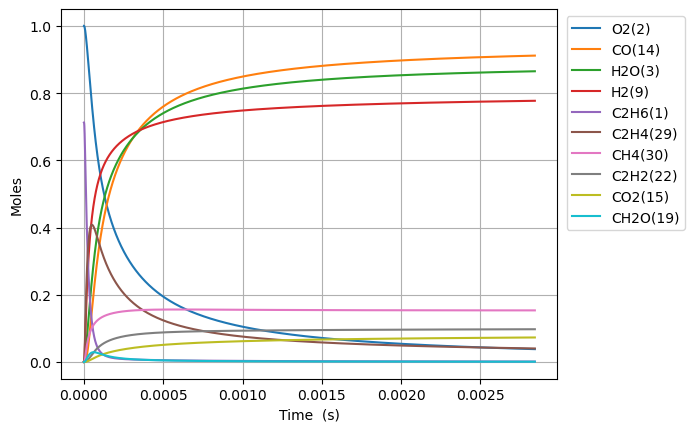

The data file committed next to this chart (first rows):
Time (s), Volume (m^3), N2, Ne, C2H6(1), O2(2), H2O(3), C(4), CH(5), CH3(18), C2H5(31), CH4(30), H(6), C2H4(29), HO2(12), H2(9), C2H5O2(40), CH3O2(36), C2H3(28), H2O2(13), C2H2(22), OH(8), CH2O(19), HCO(16)
0.0, 0.2737, 3.76, 0.0, 0.7125, 1.0, 0.0, 0.0, 0.0, 0.0, 0.0, 0.0, 0.0, 0.0, 0.0, 0.0, 0.0, 0.0, 0.0, 0.0, 0.0, 0.0, 0.0, 0.0
5.929822635515184e-19, 0.2737, 3.76, 0.0, 0.7125, 1.0, 7.028743732818839e-41, 2.3817444626489148e-54, 1.765610509681079e-36, 3.8076450819733295e-16, 3.2567028068910784e-18, 8.36693874191964e-24, 5.147699460688129e-19, 2.4117767053598243e-29, 2.741932860661062e-18, 6.33021276158208e-30, 4.846705499999584e-31, 1.2890282286127278e-29, 3.981499720258235e-48, 9.685115252449634e-32, 2.9449679268075825e-57, 3.327488869304204e-30, 2.821918517185402e-30, 4.442155378241857e-46
1.6603503379442514e-18, 0.2737, 3.76, 0.0, 0.7125, 1.0, 8.344524721240575e-40, 2.827607025625363e-53, 1.0664287476149637e-35, 1.0661406229518432e-15, 9.118767859872995e-18, 2.3428065354350194e-23, 1.4413558490459509e-18, 1.4567131301149082e-28, 7.677412009853374e-18, 3.8234485081135007e-29, 2.927410121995903e-30, 7.785730500593383e-29, 4.726836468914596e-47, 5.849809612480525e-31, 6.587775453693996e-56, 2.0098032770393177e-29, 1.7044387843926374e-29, 5.2737268652626386e-45
3.7950864867297175e-18, 0.2737, 3.76, 0.0, 0.7125, 1.0, 8.192703924369161e-39, 2.7761613442794493e-52, 5.134395358666457e-35, 2.4368928524581067e-15, 2.0842897968148736e-17, 5.355286608711212e-23, 3.2945276552133275e-18, 7.013446660349988e-28, 1.754837030824761e-17, 1.8408258712449567e-28, 1.4094219593941093e-29, 3.748494088464571e-28, 4.640836077036987e-46, 2.8164315154137743e-30, 1.3016334162005217e-54, 9.676337631630291e-29, 8.206139048164972e-29, 5.177776309540169e-44
8.06455878430065e-18, 0.2737, 3.76, 0.0, 0.7125, 1.0, 7.246353869534678e-38, 2.4554832682680616e-51, 2.242325343692647e-34, 5.178397311459608e-15, 4.4291158193947844e-17, 1.138126575842392e-22, 7.000871268400481e-18, 3.0629564170093823e-27, 3.7290286905074504e-17, 8.03937020903708e-28, 6.155315984939848e-29, 1.6370658499855473e-27, 4.1047669580587547e-45, 1.2300096370625702e-29, 2.3161871183422885e-53, 4.22591086369979e-28, 3.5838365170216117e-28, 4.5796845101399514e-43
1.6603503379442514e-17, 0.2737, 3.76, 0.0, 0.7125, 1.0, 6.090997063584229e-37, 2.0639816380481253e-50, 9.361266889908168e-34, 1.0661406229418502e-14, 9.118767868253655e-17, 2.3437300070490605e-22, 1.4413558498184388e-17, 1.2787240102639438e-26, 7.677412009888199e-17, 3.356278807835873e-27, 2.569723256046117e-28, 6.834427664931126e-27, 3.45030396525779e-44, 5.13504810686199e-29, 3.9065881168531146e-52, 1.764234598220193e-27, 1.4961811979882361e-27, 3.849500778815014e-42
3.368139256972624e-17, 0.2737, 3.76, 0.0, 0.7125, 1, 4.993767398901306e-36, 1.6921768426381698e-49, 3.8243829609399004e-33, 2.1627424065159868e-14, 1.8498071980767595e-16, 4.756567274518876e-22, 2.92389329713906e-17, 5.224004824039925e-26, 1.5574178648711176e-16, 1.3711494064025374e-26, 1.0498157980764748e-27, 2.7920867016173667e-26, 2.828767659545663e-43, 2.0978347041527706e-28, 6.416582715120464e-51, 7.207473988055555e-27, 6.112388386458937e-27, 3.156053317727591e-41
6.78371709502937e-17, 0.2737, 3.76, 0.0, 0.7125, 1, 4.0440823122565974e-35, 1.3703686721188948e-48, 1.5458767279506554e-32, 4.35594597359369e-14, 3.725668026498027e-16, 9.588763429684213e-22, 5.888968197235667e-17, 2.11162627836114e-25, 3.1367711926603063e-16, 5.542405134434677e-26, 4.243523306739897e-27, 1.128606085295186e-25, 2.2908094080428085e-42, 8.479783289143652e-28, 1.0401557098439551e-49, 2.9133762225573913e-26, 2.4707251151141307e-26, 2.555853806490049e-40
1.3614872771142861e-16, 0.2737, 3.76, 0.0, 0.7125, 1, 3.255029270715708e-34, 1.1029919143109598e-47, 6.215902240607028e-32, 8.742353107466819e-14, 7.477389707014479e-16, 1.9279242220916034e-21, 1.1819118019250325e-16, 8.490756423418947e-25, 6.295477848337056e-16, 2.2285767328589265e-25, 1.7063020577937087e-26, 4.538075422032826e-25, 1.8438427342108103e-41, 3.4096835651604266e-27, 1.675138707037282e-48, 1.1714557647846423e-25, 9.934677026464396e-26, 2.0571735034921618e-39
2.7277184123369844e-16, 0.2737, 3.76, 0.0, 0.7125, 1, 2.6119559920697866e-33, 8.850815273450518e-47, 2.4928547374297214e-31, 1.751516737408396e-13, 1.4980833162743053e-15, 3.8764545726970814e-21, 2.367941775056543e-16, 3.405173108879426e-24, 1.2612891160084038e-15, 8.937589491656648e-25, 6.84303441277454e-26, 1.8199712073681843e-24, 1.4795677159007992e-40, 1.3674356114842402e-26, 2.688968620235632e-47, 4.698061556673642e-25, 3.9842498309359337e-25, 1.6507521895556972e-38
5.460180682782381e-16, 0.2737, 3.76, 0.0, 0.7125, 1, 2.0927432613849088e-32, 7.091422402273149e-46, 9.984421017602973e-31, 3.5060795902801777e-13, 2.9987720452982877e-15, 7.815253643333748e-21, 4.74000175623388e-16, 1.3638453922206886e-23, 2.5247717785151937e-15, 3.579697648696478e-24, 2.7407830719247827e-25, 7.289377690800104e-24, 1.1854547181624091e-39, 5.476874952455232e-26, 4.309361171934853e-46, 1.8816751133512793e-24, 1.5957781092824079e-24, 1.3226105565825334e-37
1.0925105223673175e-15, 0.2737, 3.76, 0.0, 0.7125, 1, 1.6754670779773969e-31, 5.677449300008388e-45, 3.996369947236489e-30, 7.015205294217155e-13, 6.0001496548593236e-15, 1.585980526222392e-20, 9.48412185824583e-16, 5.458936011105956e-23, 5.051737104158351e-15, 1.4328119797119556e-23, 1.0970274966660925e-24, 2.917650696473336e-23, 9.490846917103949e-39, 2.1921772959804825e-25, 6.90059264494041e-45, 7.531604198532683e-24, 6.387271180768808e-24, 1.058892672879376e-36
2.185495430545476e-15, 0.2737, 3.76, 0.0, 0.7125, 1, 1.3408828571707594e-30, 4.543684116090114e-44, 1.599068150049574e-29, 1.4033456694864771e-12, 1.2002905480033669e-14, 3.261672240978368e-20, 1.8972362620898897e-15, 2.184285590670611e-22, 1.0105667757962967e-14, 5.733114435762273e-23, 4.389538924859381e-24, 1.1674402829816543e-22, 7.595563755865006e-38, 8.771564628628827e-25, 1.1045442490655945e-43, 3.013622682886267e-23, 2.5557404736057433e-23, 8.47435995454889e-36
4.371465246901794e-15, 0.2737, 3.76, 0.0, 0.7125, 1, 1.0729099905221965e-29, 3.635636330445545e-43, 6.397310809258386e-29, 2.8069959467254635e-12, 2.400841955459139e-14, 6.880181233851725e-20, 3.794884638072221e-15, 8.738565699282882e-22, 2.0213529075645417e-14, 2.293619246629488e-22, 1.7561013945185895e-23, 4.670521025655962e-22, 6.077607853003366e-37, 3.5091970226762294e-24, 1.7676304933835066e-42, 1.205645281750948e-22, 1.0224626258294246e-22, 6.780776124143412e-35
8.743404879614428e-15, 0.2737, 3.76, 0.0, 0.7125, 1, 8.58409456381462e-29, 2.90878314030341e-42, 2.5591301551004056e-28, 5.614296489641288e-12, 4.801945740054251e-14, 1.5185701468641189e-19, 7.590182283844202e-15, 3.495711576535931e-21, 4.042925175130321e-14, 9.175224910484556e-22, 7.02497723772439e-23, 1.8683602211691967e-21, 4.862552451593399e-36, 1.403793052193609e-23, 2.8284967876739507e-41, 4.82297341175479e-22, 4.0901834991827404e-22, 5.425136949398009e-34
1.7487284145039698e-14, 0.2737, 3.76, 0.0, 0.7125, 1, 6.867601097813524e-28, 2.3271336387952346e-41, 1.0236917696103343e-27, 1.122889752922435e-11, 9.604157187978383e-14, 3.607075089916813e-19, 1.5180781150620907e-14, 1.398342179399788e-20, 8.086069726379051e-14, 3.670240295220116e-21, 2.810105206921354e-22, 7.473743087983678e-21, 3.8902338476290595e-35, 5.615400709097624e-23, 4.525825934025225e-40, 1.9292676961330473e-21, 1.6361400807254245e-21, 4.340317159931139e-33
3.497504267589023e-14, 0.2737, 3.76, 0.0, 0.7125, 1, 5.49421037803062e-27, 1.861745747297741e-40, 4.0948348135983865e-27, 2.245809942339615e-11, 1.9208595598759321e-13, 9.493688532223019e-19, 3.036199318513306e-14, 5.593487716354911e-20, 1.6172358893345323e-13, 1.468126777558594e-20, 1.1240649262061638e-21, 2.9895565334709136e-20, 3.1122724885133215e-34, 2.246205989270416e-22, 7.241508473715793e-39, 7.717226423677434e-21, 6.544694323441183e-21, 3.4723386413105825e-32
6.995055973759131e-14, 0.2737, 3.76, 0.0, 0.7125, 1, 4.3954190111835454e-26, 1.489405707788913e-39, 1.6379381275617758e-26, 4.49165024717625e-11, 3.8417534480028383e-13, 2.8105329416211617e-18, 6.07244744582147e-14, 2.237422005821802e-19, 3.2344937485154076e-13, 5.872573171592814e-20, 4.4963052374187294e-21, 1.195833558380254e-19, 2.489866000936801e-33, 8.9849154071836e-22, 1.158656991016503e-37, 3.086920876371701e-20, 2.6179050385619665e-20, 2.777907872433345e-31
1.3990159386099346e-13, 0.2737, 3.76, 0.0, 0.7125, 1, 3.516353745638473e-25, 1.191517930845057e-38, 6.551686156035077e-26, 8.983330560858711e-11, 7.683566048120705e-13, 9.26822653782775e-18, 1.214496658223863e-13, 8.949766816640126e-19, 6.469009570028438e-13, 2.349046274497995e-19, 1.7985310777736248e-20, 4.783348805462017e-19, 1.9919341556620143e-32, 3.593984483396072e-21, 1.853865859161096e-36, 1.2347737549934886e-19, 1.0471678843404835e-19, 2.222345871542793e-30
2.7980366210779777e-13, 0.2737, 3.76, 0.0, 0.7125, 1, 2.8130876161178116e-24, 9.531952442275877e-38, 2.6206013876673087e-25, 1.7966690004261046e-10, 1.5367290543662112e-12, 3.3125073965144316e-17, 2.429009638369937e-13, 3.5799424489904394e-18, 1.2938041625665927e-12, 9.39624945849533e-19, 7.194141286676182e-20, 1.913336582101338e-18, 1.5935993009608154e-31, 1.437597481808384e-20, 2.966204042268076e-35, 4.939100573232813e-19, 4.1886865313755597e-19, 1.777892190285962e-29
5.596077986014064e-13, 0.2737, 3.76, 0.0, 0.7125, 1, 2.2504674686652788e-23, 7.625222435762666e-37, 1.0481781017272506e-24, 3.59334041552206e-10, 3.0735136714763213e-12, 1.2460459821754717e-16, 4.858072211251123e-13, 1.4320000949335512e-17, 2.587610738743714e-12, 3.758536935191437e-18, 2.8776591176632126e-19, 7.653293613002824e-18, 1.2749569047475631e-30, 5.75039749884923e-20, 4.745963573059034e-34, 1.9756371354968812e-18, 1.6754802158337787e-18, 1.4223322111716671e-28
1e-12, 0.2737, 3.76, 0.0, 0.7125, 1, 1.4647678983680973e-22, 4.962633083407982e-36, 3.5224175583639256e-24, 6.421174458558732e-10, 5.492430531929668e-12, 4.0635564605290883e-16, 8.681362592211393e-13, 4.8129394784829883e-17, 4.623972598110554e-12, 1.2632260882550955e-17, 9.671510434795032e-19, 2.5721541566114645e-17, 8.299340255120717e-30, 1.932649771402793e-19, 6.077037360839707e-33, 6.6398784459003414e-18, 5.631138980861543e-18, 9.257825756420776e-28
1.1192160715886237e-12, 0.2737, 3.76, 0.0, 0.7125, 1, 1.8003657701695896e-22, 6.09962123390508e-36, 4.192204868977136e-24, 7.186681351380116e-10, 6.1472417767403615e-12, 4.826268719788852e-16, 9.716343816477257e-13, 5.728174376616937e-17, 5.175224551336888e-12, 1.5034416293129202e-17, 1.1510635338491019e-18, 3.0612694349062317e-17, 1.0200871176205498e-29, 2.300160669644653e-19, 7.59364234527679e-33, 7.902508720010028e-18, 6.701952898578713e-18, 1.137892771157815e-27
1.6788243445758409e-12, 0.2737, 3.76, 0.0, 0.7125, 1, 5.147906207746334e-22, 1.744031355748334e-35, 8.907687755891653e-24, 1.0780020392908487e-09, 9.221128752084767e-12, 1.01571227864757e-15, 1.4574761890275017e-12, 1.217262303469038e-16, 7.762839024209407e-12, 3.1948521009447235e-17, 2.4460092254995815e-18, 6.505125393146895e-17, 2.917029797702365e-29, 4.887842644864976e-19, 2.7949819305483315e-32, 1.6792768314296134e-17, 1.4241693356142123e-17, 3.253706180406066e-27
2.2384326175630583e-12, 0.2737, 3.76, 0.0, 0.7125, 1, 1.0858396325317027e-21, 3.6785536405839223e-35, 1.5194292111913998e-23, 1.4373357540111353e-09, 1.2295174596546095e-11, 1.7238607258746202e-15, 1.9433326441752085e-12, 2.076545786323422e-16, 1.035045415740169e-11, 5.4501021073840333e-17, 4.172602431895875e-18, 1.1096864454151585e-16, 6.153334914911742e-29, 8.33808581466952e-19, 7.088718669432669e-32, 2.8646386501104766e-17, 2.4294719799324472e-17, 6.863093803604787e-27
3.3576491635374928e-12, 0.2737, 3.76, 0.0, 0.7125, 1, 2.9657515071247356e-21, 1.004708141757928e-34, 3.145378889996188e-23, 2.1560027388663992e-09, 1.8443639138571012e-11, 3.5510195718558863e-15, 2.9150799347104712e-12, 4.2993605116080903e-16, 1.5525685973641645e-11, 1.1283951723134429e-16, 8.638837412877867e-18, 2.2974252252629096e-16, 1.6809316740916986e-28, 1.7262950908818268e-18, 2.478982480930593e-31, 5.930835284618389e-17, 5.0299357483761635e-17, 1.874563533460456e-26
4.476865709511927e-12, 0.2737, 3.76, 0.0, 0.7125, 1, 6.205319307075385e-21, 2.1021557852365687e-34, 5.348808073849147e-23, 2.8746690271140677e-09, 2.4592687890997645e-11, 6.021946888174656e-15, 3.886881097878509e-12, 7.312306322935847e-16, 2.0700920218448536e-11, 1.9191381632678607e-16, 1.4692389645122835e-17, 3.907254331157073e-16, 3.517571343716421e-28, 2.9359762327965684e-18, 6.194350094699663e-31, 1.0086740135085783e-16, 8.55463953005957e-17, 3.922287810221096e-26
5.596082255486362e-12, 0.2737, 3.76, 0.0, 0.7125, 1, 1.1296500357328948e-20, 3.826844215309421e-34, 8.170741772354807e-23, 3.5933345689992433e-09, 3.074236257670101e-11, 9.182625519716882e-15, 4.858739987811837e-12, 1.1171895878420065e-15, 2.587615706556158e-11, 2.932061836161519e-16, 2.2446635221395722e-17, 5.969301162237047e-16, 6.404537277988246e-28, 4.485508859893147e-18, 1.3142091755366433e-30, 1.541016984297435e-16, 1.3069612626330719e-16, 7.14051187371409e-26
7.83451534743523e-12, 0.2737, 3.76, 0.0, 0.7125, 1, 2.982575660513519e-20, 1.010331905187307e-33, 1.5707459771353707e-22, 5.030663366818862e-09, 4.304362902179129e-11, 1.7616558714297712e-14, 6.802634615285144e-12, 2.1484693853351646e-15, 3.622663873199885e-11, 5.638484361661275e-16, 4.3164008913797144e-17, 1.1478305219226383e-15, 1.691610923852274e-27, 8.62547669561769e-18, 4.814976585328153e-30, 2.963280773568728e-16, 2.513265202172246e-16, 1.885403116805783e-25
1e-11, 0.2737, 3.76, 0.0, 0.7125, 1, 6.311843386723661e-20, 2.1378594117925515e-33, 2.538290704552596e-22, 6.4211480816144725e-09, 5.494642625480279e-11, 2.8439805592663367e-14, 8.68340263387822e-12, 3.473314337405133e-15, 4.6239817945647796e-11, 9.115121753753898e-16, 6.977511311100169e-17, 1.8554021666751277e-15, 3.581619510633955e-27, 1.3943213067257948e-17, 1.4140105409145177e-29, 4.790112613380909e-16, 4.0627758880765563e-16, 3.9903094690699185e-25
1.2311381531332968e-11, 0.2737, 3.76, 0.0, 0.7125, 1, 1.1532848811166478e-19, 3.905943817493767e-33, 3.8297368126122797e-22, 7.905311874687574e-09, 6.765378305761092e-11, 4.2883021881511945e-14, 1.069112716942497e-11, 5.242420192522315e-15, 5.692763376912607e-11, 1.3757419773870742e-15, 1.0530671010508436e-16, 2.8001227105190805e-15, 6.546334227145164e-27, 2.1043561144414997e-17, 3.0537041642727097e-29, 7.229295816569563e-16, 6.131736886441937e-16, 7.291408544529396e-25
1.6788247715230706e-11, 0.2737, 3.76, 0.0, 0.7125, 1, 2.862106117560713e-19, 9.692044149732469e-33, 7.090615513384367e-22, 1.0779948255257271e-08, 9.22741070196145e-11, 7.935720966291464e-14, 1.458055858163895e-11, 9.713134016907051e-15, 7.762867112912483e-11, 2.5488175240407076e-15, 1.950835601475463e-16, 5.18691946520759e-15, 1.6256810672086602e-26, 3.8983926083654413e-17, 9.948655530813353e-29, 1.339215385985591e-15, 1.1359472865486654e-15, 1.809716042312958e-24
2.5741980083026182e-11, 0.2737, 3.76, 0.0, 0.7125, 1, 1.0394679546123477e-18, 3.5186239577443573e-32, 1.6608376840254643e-21, 1.652918464656122e-08, 1.415452529931648e-10, 1.8591838318055448e-13, 2.2362239527100202e-11, 2.2786547828783408e-14, 1.1903087288587922e-10, 5.978636300221958e-15, 4.575132545739179e-16, 1.216250050913201e-14, 5.913344853056288e-26, 9.14265414935945e-17, 5.696668175371949e-28, 3.1405910645798462e-15, 2.664175724898222e-15, 6.57439833147366e-24
4.3649444818617136e-11, 0.2737, 3.76, 0.0, 0.7125, 1, 5.1938257493622316e-18, 1.7564247380380949e-31, 4.7571567467076204e-21, 2.8027511959333033e-08, 2.4020951876179166e-10, 5.33488103386443e-13, 3.7936889151041475e-11, 6.548000777807461e-14, 2.0183578522412018e-10, 1.717576620039539e-14, 1.3138615579906704e-15, 3.491591068526347e-14, 2.9642463314022837e-25, 2.625584423302682e-16, 5.1203636751706346e-27, 9.01802244490119e-15, 7.651628733455406e-15, 3.2869536850641515e-23
7.946437428979904e-11, 0.2737, 3.76, 0.0, 0.7125, 1, 3.2189866510962883e-17, 1.0862495253245149e-30, 1.567579888316007e-20, 5.102358477288903e-08, 4.3802580501550024e-10, 1.76639486311697e-12, 6.913146322065543e-11, 2.1720555948436293e-13, 3.6744765071342284e-10, 5.694314853827711e-14, 4.352412872279486e-15, 1.1558625093602774e-13, 1.8490094217940924e-24, 8.698061669473679e-16, 6.094509503458531e-26, 2.986742407753878e-14, 2.535280581252881e-14, 2.039692646529218e-22
9.999999999999999e-11, 0.2737, 3.76, 0.0, 0.7125, 1, 6.365869151205778e-17, 2.146580679912841e-30, 2.4752559068567014e-20, 6.420876257182384e-08, 5.517433204282195e-10, 2.796743980647081e-12, 8.704516446748292e-11, 3.441903300757989e-13, 4.624076969678496e-10, 9.020759577470611e-14, 6.892027928411785e-15, 1.8296331168785998e-13, 3.66872386367791e-24, 1.3773617996723526e-15, 1.4834018843999015e-25, 4.7289478530254364e-14, 4.015056800737005e-14, 4.036128395937565e-22
1.1527930376098094e-10, 0.2737, 3.76, 0.0, 0.7125, 1, 9.463415606528217e-17, 3.190021195970941e-30, 3.283778349273006e-20, 7.401888191183892e-08, 6.364922588563428e-10, 3.716307732558184e-12, 1.0038656579536996e-10, 4.575819751020315e-13, 5.330622445103905e-10, 1.1990529215938002e-13, 9.158667530384193e-15, 2.4308295546918866e-13, 5.4622104171633774e-24, 1.830368062022301e-15, 2.395572055449829e-25, 6.283764603430605e-14, 5.335878725758015e-14, 6.001719352319174e-22
1.5109423323216284e-10, 0.2737, 3.76, 0.0, 0.7125, 1, 2.072398084733695e-16, 6.979928891471201e-30, 5.616275593654883e-20, 9.701340348103519e-08, 8.356086395498603e-10, 6.3832024551596775e-12, 1.3170242314753646e-10, 7.868877346472767e-13, 6.986795767131453e-10, 2.061050518374651e-13, 1.5732479307037483e-14, 4.1732456459319e-13, 1.201765623137817e-23, 3.144247061242562e-15, 6.496696588609941e-25, 1.0792137994181855e-13, 9.167386829816871e-14, 1.3154165766152453e-21
1.8690916270334475e-10, 0.2737, 3.76, 0.0, 0.7125, 1, 3.852077523656713e-16, 1.2963802309674918e-29, 8.55686597009357e-20, 1.200071495877612e-07, 1.0353746992666833e-09, 9.76705481570379e-12, 1.6307926896987062e-10, 1.2054107169139618e-12, 8.64299657769566e-10, 3.155869111011387e-13, 2.4073697618159946e-14, 6.382270614831022e-13, 2.2441597915719295e-23, 4.811446640599695e-15, 1.438341576074711e-24, 1.651111025688642e-13, 1.4030244468585577e-13, 2.447061644230332e-21
2.5853902164570855e-10, 0.2737, 3.76, 0.0, 0.7125, 1, 9.935436958912595e-16, 3.338777193194039e-29, 1.6232472408933456e-19, 1.6599231580921814e-07, 1.4368549394581147e-09, 1.8685543958752182e-11, 2.2601679097739863e-10, 2.3111753285647203e-12, 1.1955481052209774e-09, 6.045628042707755e-13, 4.6057789805801815e-14, 1.219704060195364e-12, 5.841727749010399e-23, 9.205821180444854e-15, 4.897520623239892e-24, 3.1578074074058816e-13, 2.685161181125663e-13, 6.321997936189751e-21
3.3016888058807236e-10, 0.2737, 3.76, 0.0, 0.7125, 1, 2.041401689386608e-15, 6.850594909963102e-29, 2.624659270998358e-19, 2.1197438143060486e-07, 1.840930998807521e-09, 3.047158372620174e-11, 2.892010010920381e-10, 3.777183170921263e-12, 1.5268076707778744e-09, 9.871926881232365e-13, 7.510971496734011e-14, 1.9868427633314838e-12, 1.2109405310334156e-22, 1.5013521294404844e-14, 1.2436812296454186e-23, 5.147865871066057e-13, 4.380342516693927e-13, 1.3010462114878557e-20
4.0179873953043616e-10, 0.2737, 3.76, 0.0, 0.7125, 1, 3.6568264020293105e-15, 1.225391193849023e-28, 3.853347319983613e-19, 2.5795334734833565e-07, 2.2476007966265807e-09, 4.5124972954896694e-11, 3.5263386247910887e-10, 5.605861767857291e-12, 1.858078442884193e-09, 1.463857909503677e-12, 1.1122815417273333e-13, 2.938938841253555e-12, 2.1882072203139825e-22, 2.2234578681434704e-14, 2.656335468529194e-23, 7.620658034267162e-13, 6.488924503544349e-13, 2.3343654411244785e-20
4.734285984728e-10, 0.2737, 3.76, 0.0, 0.7125, 1, 5.96659626364161e-15, 1.9962299041157093e-28, 5.302999715501484e-19, 3.0392921444749233e-07, 2.6568622755274908e-09, 6.264551255366682e-11, 4.163173154867058e-10, 7.799616000848159e-12, 2.1893605093678342e-09, 2.0349400253746823e-12, 1.5441176710953053e-13, 4.0752968791589216e-12, 3.6018021008941385e-22, 3.0869025395470276e-14, 5.0535158192284866e-23, 1.0575564747585755e-12, 9.011252798289205e-13, 3.81513060973756e-20
6.166883163575276e-10, 0.2737, 3.76, 0.0, 0.7125, 1, 1.315430999126863e-14, 4.385057137271647e-28, 8.842363360867082e-19, 3.958716555631875e-07, 3.4831524210243825e-09, 1.0628727962487714e-10, 5.444433972751368e-10, 1.3291563237199654e-11, 2.8519588633475487e-09, 3.4618427560220414e-12, 2.619691432503132e-13, 6.898151207490872e-12, 8.08891622916873e-22, 5.237821319103343e-14, 1.4596185375493764e-22, 1.7929373888235675e-12, 1.5298436041837522e-12, 8.441279845923152e-20
7.456220624537824e-10, 0.2737, 3.76, 0.0, 0.7125, 1, 2.322480615328149e-14, 7.716299787569837e-28, 1.2725980986622542e-18, 4.78609263136395e-07, 4.2356572382211555e-09, 1.553685931121892e-10, 6.60632605376247e-10, 1.9506172645357618e-11, 3.4483368635663666e-09, 5.072729596070994e-12, 3.8292004127233994e-13, 1.0062203166812749e-11, 1.4512344104744087e-21, 7.657059383381514e-14, 3.121394115022804e-22, 2.619070095108456e-12, 2.2375167144049986e-12, 1.4951187547851967e-19
8.745558085500373e-10, 0.2737, 3.76, 0.0, 0.7125, 1, 3.7447241120168695e-14, 1.2399694246627648e-27, 1.7238158819909506e-18, 5.613368437422347e-07, 4.996528330134907e-09, 2.13736476917341e-10, 7.77662705725637e-10, 2.693976341360042e-11, 4.04475278561733e-09, 6.995410745681518e-12, 5.267406129807562e-13, 1.3812906523069424e-11, 2.3767544548091396e-21, 1.0534285739432792e-13, 5.90637260454367e-22, 3.6004912393158045e-12, 3.0797439623358045e-12, 2.418324618477136e-19
9.999999999999999e-10, 0.2737, 3.76, 0.0, 0.7125, 1, 5.594685579619153e-14, 1.8464146970101838e-27, 2.220278329663527e-18, 6.418158073434923e-07, 5.744825437734842e-09, 2.794365445684092e-10, 8.923427493382274e-10, 3.5354989189765356e-11, 4.625063755302767e-09, 9.167455157880988e-12, 6.886102095610341e-13, 1.8021487667888663e-11, 3.604121380325988e-21, 1.3773222413385224e-13, 1.0091277149004747e-21, 4.704069616593383e-12, 4.028490081891198e-12, 3.624070857376929e-19
1.0034895546462922e-09, 0.2737, 3.76, 0.0, 0.7125, 1, 5.6533627700328627e-14, 1.8656097435449795e-27, 2.234871605673502e-18, 6.440544022964952e-07, 5.765754215102564e-09, 2.813898058157756e-10, 8.955444927632326e-10, 3.5605879976773576e-11, 4.641207130303204e-09, 9.23214619854277e-12, 6.934223200966241e-13, 1.8146412682277772e-11, 3.643395608746173e-21, 1.3869519912974805e-13, 1.0232260603453045e-21, 4.736862328938639e-12, 4.056706814220652e-12, 3.6623866276129766e-19
1.2613570468388019e-09, 0.2737, 3.76, 0.0, 0.7125, 1, 1.12137014994652e-13, 3.674714197789719e-27, 3.4253747787821247e-18, 8.094594727450042e-07, 7.329224733186662e-09, 4.4454830005188724e-10, 1.1339059612754392e-09, 5.668976336359161e-11, 5.834233098804131e-09, 1.465701784000261e-11, 1.0953331965567583e-12, 2.854660030636676e-11, 7.450697485794519e-21, 2.1914092615316954e-13, 2.5640536645178802e-21, 7.473123532908209e-12, 6.4155426729897325e-12, 7.3110701852456175e-19
1.5192245390313115e-09, 0.2737, 3.76, 0.0, 0.7125, 1, 1.9570358841774042e-13, 6.3683961455828096e-27, 4.822665036188756e-18, 9.748245133146235e-07, 8.925977811460582e-09, 6.44835080590144e-10, 1.3758023552004246e-09, 8.28658638495324e-11, 7.027418798650581e-09, 2.136600243935369e-11, 1.5885791721128515e-12, 4.123245106132206e-11, 1.3392650922178086e-20, 3.179094191638298e-13, 5.4052312190462504e-21, 1.0825214167659839e-11, 9.31541192989547e-12, 1.284038038179428e-18
1.7770920312238212e-09, 0.2737, 3.76, 0.0, 0.7125, 1, 3.128792794088647e-13, 1.0110326603988922e-26, 6.4072671164761436e-18, 1.1401495624448457e-06, 1.0555923176566545e-08, 8.822411593745974e-10, 1.6213182044809315e-09, 1.1424194992665654e-10, 8.22076827661268e-09, 2.9378207464676e-11, 2.173082780966991e-12, 5.617402827757507e-11, 2.203399248073025e-20, 4.350023873289311e-13, 1.0126356705146465e-20, 1.4790549798103907e-11, 1.2757654788192137e-11, 2.0657508890536326e-18
2.034959523416331e-09, 0.2737, 3.76, 0.0, 0.7125, 1, 4.692862260748328e-13, 1.5058375734191688e-26, 8.16157923252801e-18, 1.305434658168452e-06, 1.2218971296226256e-08, 1.1567575567711285e-09, 1.870537190024546e-09, 1.509254963282564e-10, 9.414285596646822e-09, 3.87132014232692e-11, 2.8487625750687185e-12, 7.33417876690876e-11, 3.398739203148362e-20, 5.704216073187336e-13, 1.7421312077472238e-20, 1.9366603732485813e-11, 1.674356507277576e-11, 3.117798364704116e-18
2.2928270156088408e-09, 0.2737, 3.76, 0.0, 0.7125, 1, 6.705231772506242e-13, 2.1364897675939475e-26, 1.0069684205056169e-17, 1.4706798381188227e-06, 1.3915033373317377e-08, 1.4683753018279426e-09, 2.1235421530210594e-09, 1.930236834764511e-10, 1.0607974839406238e-08, 4.939100610168654e-11, 3.615533294164003e-12, 9.270657159816162e-11, 4.991425395151859e-20, 7.241689231439129e-13, 2.809878712954604e-20, 2.4550906855578038e-11, 2.1274393330125395e-11, 4.4825699535105606e-18
2.80856199999386e-09, 0.2737, 3.76, 0.0, 0.7125, 1, 1.2297762234032024e-12, 3.8638662392308213e-26, 1.4290325406309268e-17, 1.8010505994061716e-06, 1.7405847615811225e-08, 2.202878991539148e-09, 2.641237500621145e-09, 2.9389133710973233e-10, 1.2995885492217887e-08, 7.485722549814262e-11, 5.4219896523873166e-12, 1.3791235903462608e-10, 9.657082523909171e-20, 1.0866555359438612e-12, 6.338258490586618e-20, 3.6734653029731504e-11, 3.197561995153519e-11, 8.32382636366377e-18
3.2727234859403778e-09, 0.2737, 3.76, 0.0, 0.7125, 1, 1.9421403627561944e-12, 6.02583156771588e-26, 1.8483435585712516e-17, 2.098248142393174e-06, 2.065961183564334e-08, 2.990729096061816e-09, 3.1209259401364807e-09, 4.042597315667406e-10, 1.514563431812562e-08, 1.0257898898763396e-10, 7.358404808057356e-12, 1.8582643324270014e-10, 1.597987385843195e-19, 1.4755954286368194e-12, 1.1715143745344983e-19, 4.9756610462957685e-11, 4.348210082396107e-11, 1.329272109254815e-17
3.736884971886895e-09, 0.2737, 3.76, 0.0, 0.7125, 1, 2.8858289490317146e-12, 8.842976683191794e-26, 2.298767365554764e-17, 2.395316926217711e-06, 2.4018992730303756e-08, 3.898648433698514e-09, 3.614132427944197e-09, 5.338254516013776e-10, 1.729600436360418e-08, 1.34982744437555e-10, 9.588471654621835e-12, 2.4042227534501107e-10, 2.484910863853219e-19, 1.9239500833067445e-12, 1.9973029744597246e-19, 6.471346118529819e-11, 5.6771832390584073e-11, 1.9972497711320153e-17
4.201046457833413e-09, 0.2737, 3.76, 0.0, 0.7125, 1, 4.092727999416541e-12, 1.2388282507752688e-25, 2.7752607186135875e-17, 2.692257156860194e-06, 2.7483497878343833e-08, 4.926584985128033e-09, 4.1213112364763945e-09, 6.832033950601841e-10, 1.9447019995165012e-08, 1.7220085307392216e-10, 1.2111574407673903e-11, 3.0154299653912553e-10, 3.6838221754193075e-19, 2.4317326881073833e-12, 3.200671720972302e-19, 8.159282450014205e-11, 7.185080408907148e-11, 2.864115162110876e-17
4.66520794377993e-09, 0.2737, 3.76, 0.0, 0.7125, 1, 5.5945257960831354e-12, 1.673147997290132e-25, 3.27357272349714e-17, 2.9890690366459586e-06, 3.10526419035018e-08, 6.0744868131113305e-09, 4.642908708001424e-09, 8.530056429888752e-10, 2.159870573397144e-08, 2.143699684545424e-10, 1.4927068436504002e-11, 3.6903528292794895e-10, 5.257890427955271e-19, 2.998957138619429e-12, 4.88364245774699e-19, 1.0038288136006164e-10, 8.872468440690174e-11, 3.9585736529702076e-17
5.129369429726448e-09, 0.2737, 3.76, 0.0, 0.7125, 1, 7.422720665143787e-12, 2.1939497000428347e-25, 3.7901310822121994e-17, 3.2857527643063186e-06, 3.4725946412523024e-08, 7.342302061541972e-09, 5.1793633480872156e-09, 1.0438414832452497e-09, 2.3751086253346522e-08, 2.6163098714306056e-10, 1.8034282050422424e-11, 4.4274933602190754e-10, 7.276331413770167e-19, 3.6256380454697753e-12, 7.161006416664315e-19, 1.2107236875219235e-10, 1.0739883456891037e-10, 5.3102482085772195e-17
5.5935309156729655e-09, 0.2737, 3.76, 0.0, 0.7125, 1, 9.608629337274154e-12, 2.8076949783048266e-25, 4.32193987266536e-17, 3.5823085350485487e-06, 3.850293991609668e-08, 8.729978954321498e-09, 5.731105937816975e-09, 1.256317440768044e-09, 2.5904186375899906e-08, 3.141289887956503e-10, 2.1432518325520445e-11, 5.225388045810803e-10, 9.81462322588349e-19, 4.311790740477568e-12, 1.0160525625556783e-18, 1.4365057261089484e-10, 1.278783228054881e-10, 6.949688479131058e-17
... 1,230 more rows
